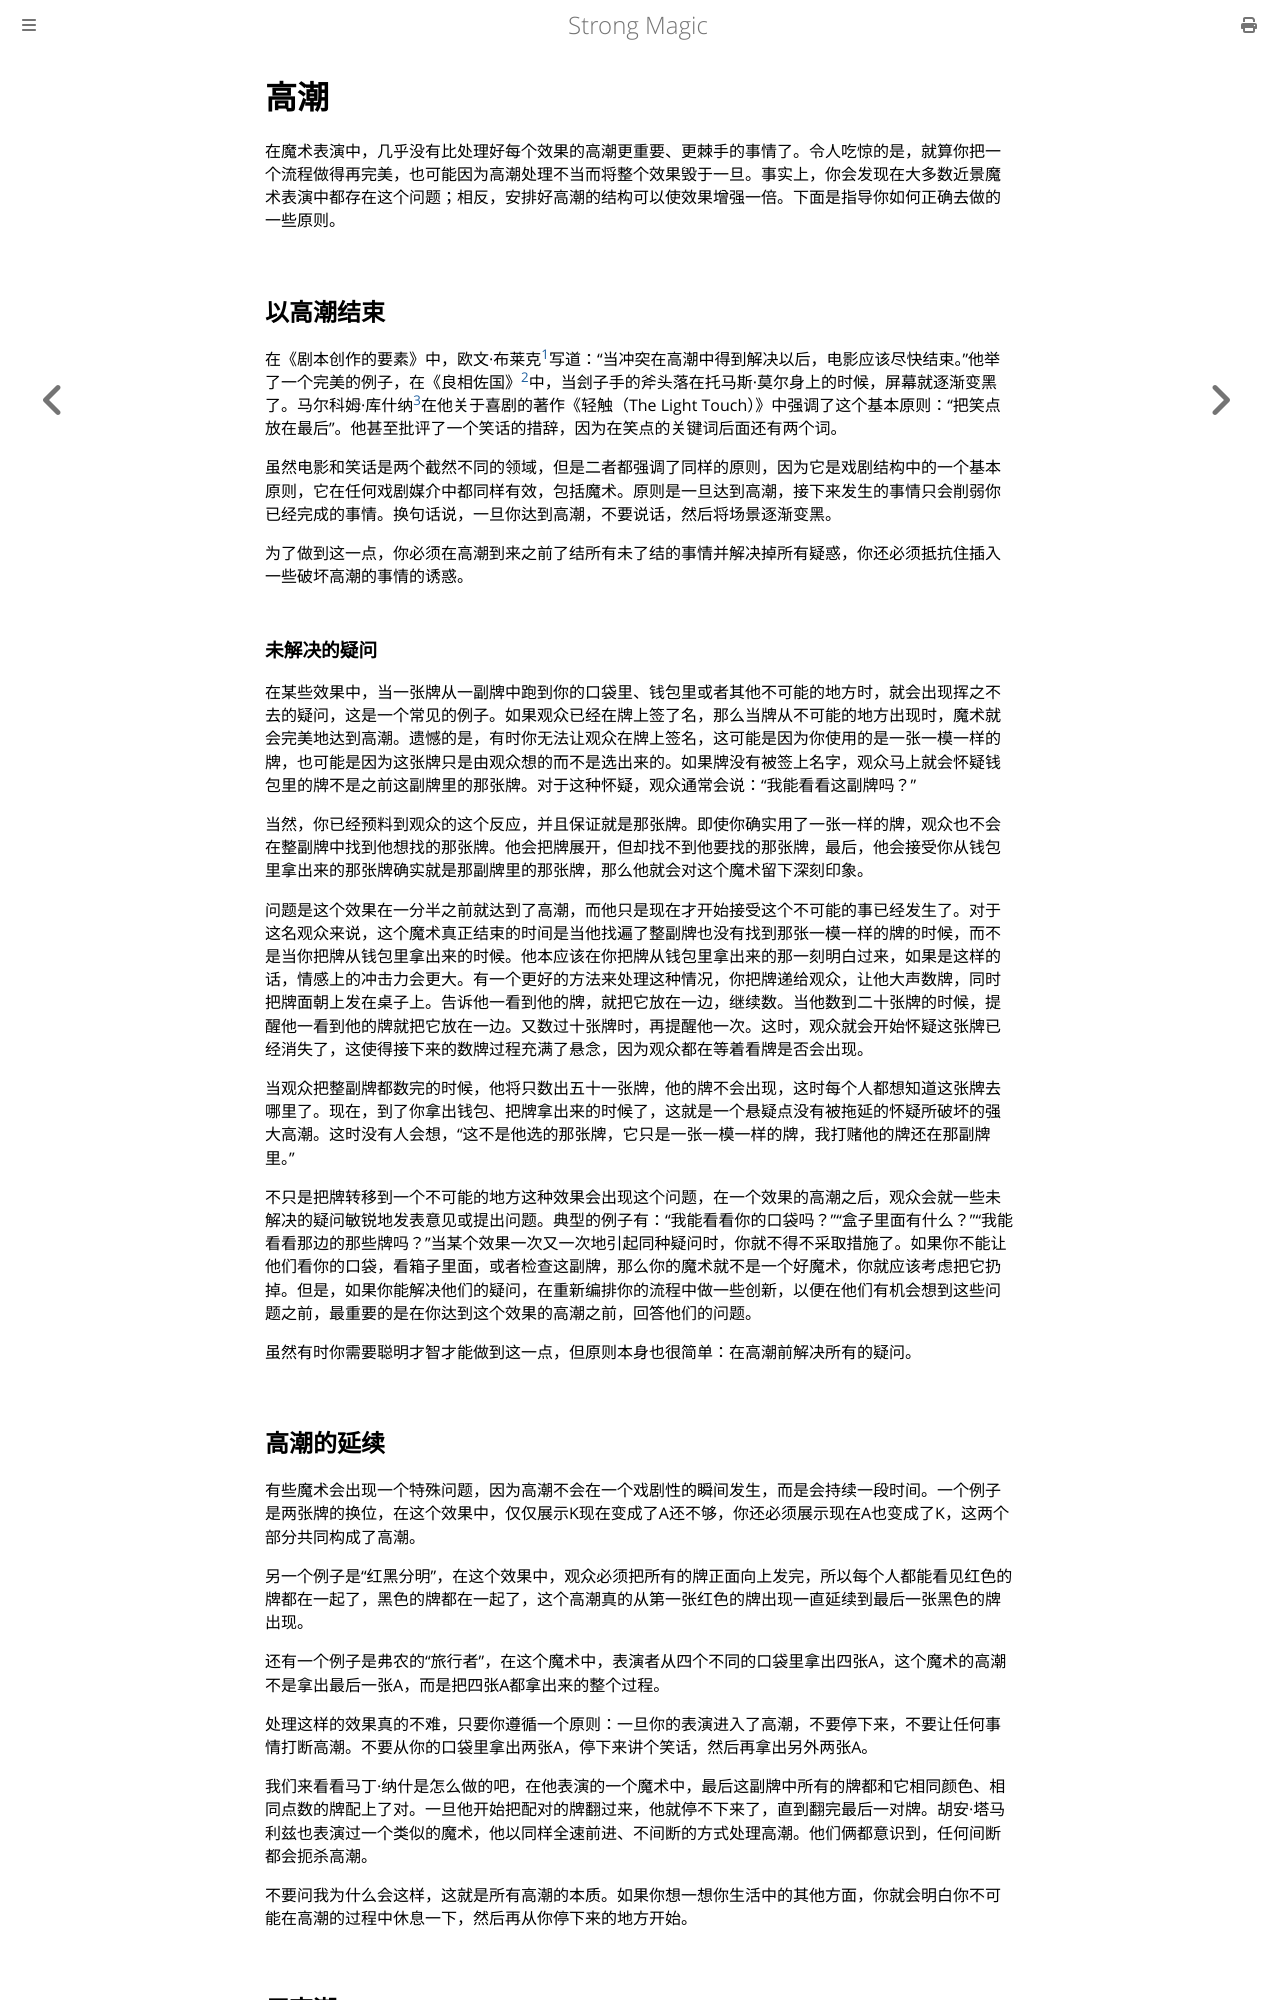

repository: ZJY0516/strong-magic · page: dramatic-structure/the-climax.html · generator: mdbook

# 高潮

在魔术表演中，几乎没有比处理好每个效果的高潮更重要、更棘手的事情了。令人吃惊的是，就算你把一个流程做得再完美，也可能因为高潮处理不当而将整个效果毁于一旦。事实上，你会发现在大多数近景魔术表演中都存在这个问题；相反，安排好高潮的结构可以使效果增强一倍。下面是指导你如何正确去做的一些原则。

## 以高潮结束

在《剧本创作的要素》中，欧文·布莱克[^1]写道：“当冲突在高潮中得到解决以后，电影应该尽快结束。”他举了一个完美的例子，在《良相佐国》[^2]中，当刽子手的斧头落在托马斯·莫尔身上的时候，屏幕就逐渐变黑了。马尔科姆·库什纳[^3]在他关于喜剧的著作《轻触（The Light Touch）》中强调了这个基本原则：“把笑点放在最后”。他甚至批评了一个笑话的措辞，因为在笑点的关键词后面还有两个词。

虽然电影和笑话是两个截然不同的领域，但是二者都强调了同样的原则，因为它是戏剧结构中的一个基本原则，它在任何戏剧媒介中都同样有效，包括魔术。原则是一旦达到高潮，接下来发生的事情只会削弱你已经完成的事情。换句话说，一旦你达到高潮，不要说话，然后将场景逐渐变黑。

为了做到这一点，你必须在高潮到来之前了结所有未了结的事情并解决掉所有疑惑，你还必须抵抗住插入一些破坏高潮的事情的诱惑。

### 未解决的疑问

在某些效果中，当一张牌从一副牌中跑到你的口袋里、钱包里或者其他不可能的地方时，就会出现挥之不去的疑问，这是一个常见的例子。如果观众已经在牌上签了名，那么当牌从不可能的地方出现时，魔术就会完美地达到高潮。遗憾的是，有时你无法让观众在牌上签名，这可能是因为你使用的是一张一模一样的牌，也可能是因为这张牌只是由观众想的而不是选出来的。如果牌没有被签上名字，观众马上就会怀疑钱包里的牌不是之前这副牌里的那张牌。对于这种怀疑，观众通常会说：“我能看看这副牌吗？”

当然，你已经预料到观众的这个反应，并且保证就是那张牌。即使你确实用了一张一样的牌，观众也不会在整副牌中找到他想找的那张牌。他会把牌展开，但却找不到他要找的那张牌，最后，他会接受你从钱包里拿出来的那张牌确实就是那副牌里的那张牌，那么他就会对这个魔术留下深刻印象。

问题是这个效果在一分半之前就达到了高潮，而他只是现在才开始接受这个不可能的事已经发生了。对于这名观众来说，这个魔术真正结束的时间是当他找遍了整副牌也没有找到那张一模一样的牌的时候，而不是当你把牌从钱包里拿出来的时候。他本应该在你把牌从钱包里拿出来的那一刻明白过来，如果是这样的话，情感上的冲击力会更大。有一个更好的方法来处理这种情况，你把牌递给观众，让他大声数牌，同时把牌面朝上发在桌子上。告诉他一看到他的牌，就把它放在一边，继续数。当他数到二十张牌的时候，提醒他一看到他的牌就把它放在一边。又数过十张牌时，再提醒他一次。这时，观众就会开始怀疑这张牌已经消失了，这使得接下来的数牌过程充满了悬念，因为观众都在等着看牌是否会出现。

当观众把整副牌都数完的时候，他将只数出五十一张牌，他的牌不会出现，这时每个人都想知道这张牌去哪里了。现在，到了你拿出钱包、把牌拿出来的时候了，这就是一个悬疑点没有被拖延的怀疑所破坏的强大高潮。这时没有人会想，“这不是他选的那张牌，它只是一张一模一样的牌，我打赌他的牌还在那副牌里。”

不只是把牌转移到一个不可能的地方这种效果会出现这个问题，在一个效果的高潮之后，观众会就一些未解决的疑问敏锐地发表意见或提出问题。典型的例子有：“我能看看你的口袋吗？”“盒子里面有什么？”“我能看看那边的那些牌吗？”当某个效果一次又一次地引起同种疑问时，你就不得不采取措施了。如果你不能让他们看你的口袋，看箱子里面，或者检查这副牌，那么你的魔术就不是一个好魔术，你就应该考虑把它扔掉。但是，如果你能解决他们的疑问，在重新编排你的流程中做一些创新，以便在他们有机会想到这些问题之前，最重要的是在你达到这个效果的高潮之前，回答他们的问题。

虽然有时你需要聪明才智才能做到这一点，但原则本身也很简单：在高潮前解决所有的疑问。

## 高潮的延续

有些魔术会出现一个特殊问题，因为高潮不会在一个戏剧性的瞬间发生，而是会持续一段时间。一个例子是两张牌的换位，在这个效果中，仅仅展示K现在变成了A还不够，你还必须展示现在A也变成了K，这两个部分共同构成了高潮。

另一个例子是“红黑分明”，在这个效果中，观众必须把所有的牌正面向上发完，所以每个人都能看见红色的牌都在一起了，黑色的牌都在一起了，这个高潮真的从第一张红色的牌出现一直延续到最后一张黑色的牌出现。

还有一个例子是弗农的“旅行者”，在这个魔术中，表演者从四个不同的口袋里拿出四张A，这个魔术的高潮不是拿出最后一张A，而是把四张A都拿出来的整个过程。

处理这样的效果真的不难，只要你遵循一个原则：一旦你的表演进入了高潮，不要停下来，不要让任何事情打断高潮。不要从你的口袋里拿出两张A，停下来讲个笑话，然后再拿出另外两张A。

我们来看看马丁·纳什是怎么做的吧，在他表演的一个魔术中，最后这副牌中所有的牌都和它相同颜色、相同点数的牌配上了对。一旦他开始把配对的牌翻过来，他就停不下来了，直到翻完最后一对牌。胡安·塔马利兹也表演过一个类似的魔术，他以同样全速前进、不间断的方式处理高潮。他们俩都意识到，任何间断都会扼杀高潮。

不要问我为什么会这样，这就是所有高潮的本质。如果你想一想你生活中的其他方面，你就会明白你不可能在高潮的过程中休息一下，然后再从你停下来的地方开始。
